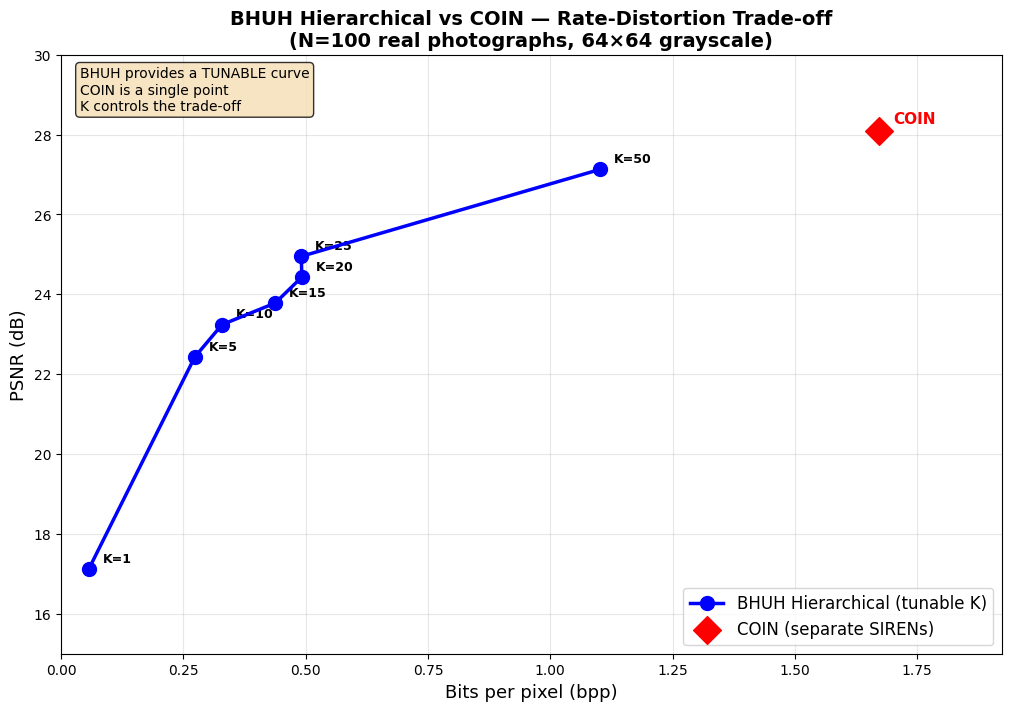

Python code for this plot: (Note: this script raises an exception after producing the figure.)
#!/usr/bin/env python3
# SPDX-FileCopyrightText: 2026 Darlan Pereira da Silva (Kronos1027)
# SPDX-License-Identifier: MIT
"""Generate RD plot: BHUH Hierarchical curve vs COIN point."""
import numpy as np
import matplotlib
matplotlib.use('Agg')
import matplotlib.pyplot as plt
import matplotlib.font_manager as fm

try:
    fm.fontManager.addfont('/usr/share/fonts/truetype/chinese/NotoSansSC-Regular.ttf')
    fm.fontManager.addfont('/usr/share/fonts/truetype/dejavu/DejaVuSans.ttf')
except: pass
plt.rcParams['font.sans-serif'] = ['Noto Sans SC', 'DejaVu Sans']
plt.rcParams['axes.unicode_minus'] = False

# Data from experiments 8, 10, 12, 13
# BHUH Hierarchical curve (K=1 to K=50)
bhuh_k = [1, 5, 10, 15, 20, 25, 50]
bhuh_bytes = [2884, 13999, 16848, 22407, 25199, 25146, 56450]
bhuh_psnr = [17.11, 22.43, 23.24, 23.78, 24.43, 24.95, 27.13]

# COIN single point
coin_bytes = 85601
coin_psnr = 28.10

# Convert to bits per pixel (N=100 images, 64x64 each)
N_images = 100
pixels_per_image = 64 * 64
total_pixels = N_images * pixels_per_image

bhuh_bpp = [b * 8 / total_pixels for b in bhuh_bytes]
coin_bpp = coin_bytes * 8 / total_pixels

fig, ax = plt.subplots(1, 1, figsize=(10, 7), constrained_layout=True)

# BHUH curve
ax.plot(bhuh_bpp, bhuh_psnr, 'b-o', linewidth=2.5, markersize=10,
        label='BHUH Hierarchical (tunable K)', zorder=5)

# Annotate K values
for i, k in enumerate(bhuh_k):
    ax.annotate(f'K={k}', (bhuh_bpp[i], bhuh_psnr[i]),
                textcoords="offset points", xytext=(10, 5),
                fontsize=9, fontweight='bold')

# COIN point
ax.scatter([coin_bpp], [coin_psnr], color='red', s=200, marker='D',
           zorder=5, label='COIN (separate SIRENs)')
ax.annotate('COIN', (coin_bpp, coin_psnr),
            textcoords="offset points", xytext=(10, 5),
            fontsize=11, fontweight='bold', color='red')

# Labels
ax.set_xlabel('Bits per pixel (bpp)', fontsize=13)
ax.set_ylabel('PSNR (dB)', fontsize=13)
ax.set_title('BHUH Hierarchical vs COIN — Rate-Distortion Trade-off\n'
             '(N=100 real photographs, 64×64 grayscale)',
             fontsize=14, fontweight='bold')
ax.grid(True, alpha=0.3)
ax.legend(loc='lower right', fontsize=12)

# Set axis limits
ax.set_xlim(0, max(coin_bpp, max(bhuh_bpp)) * 1.15)
ax.set_ylim(15, 30)

# Add annotation about the curve
ax.text(0.02, 0.98, 'BHUH provides a TUNABLE curve\n'
        'COIN is a single point\n'
        'K controls the trade-off',
        transform=ax.transAxes, fontsize=10, verticalalignment='top',
        bbox=dict(boxstyle='round', facecolor='wheat', alpha=0.8))

plt.savefig('research/universe/rd_curve_hierarchical.png', dpi=150, bbox_inches='tight')
plt.close()
print("RD plot saved to research/universe/rd_curve_hierarchical.png")
